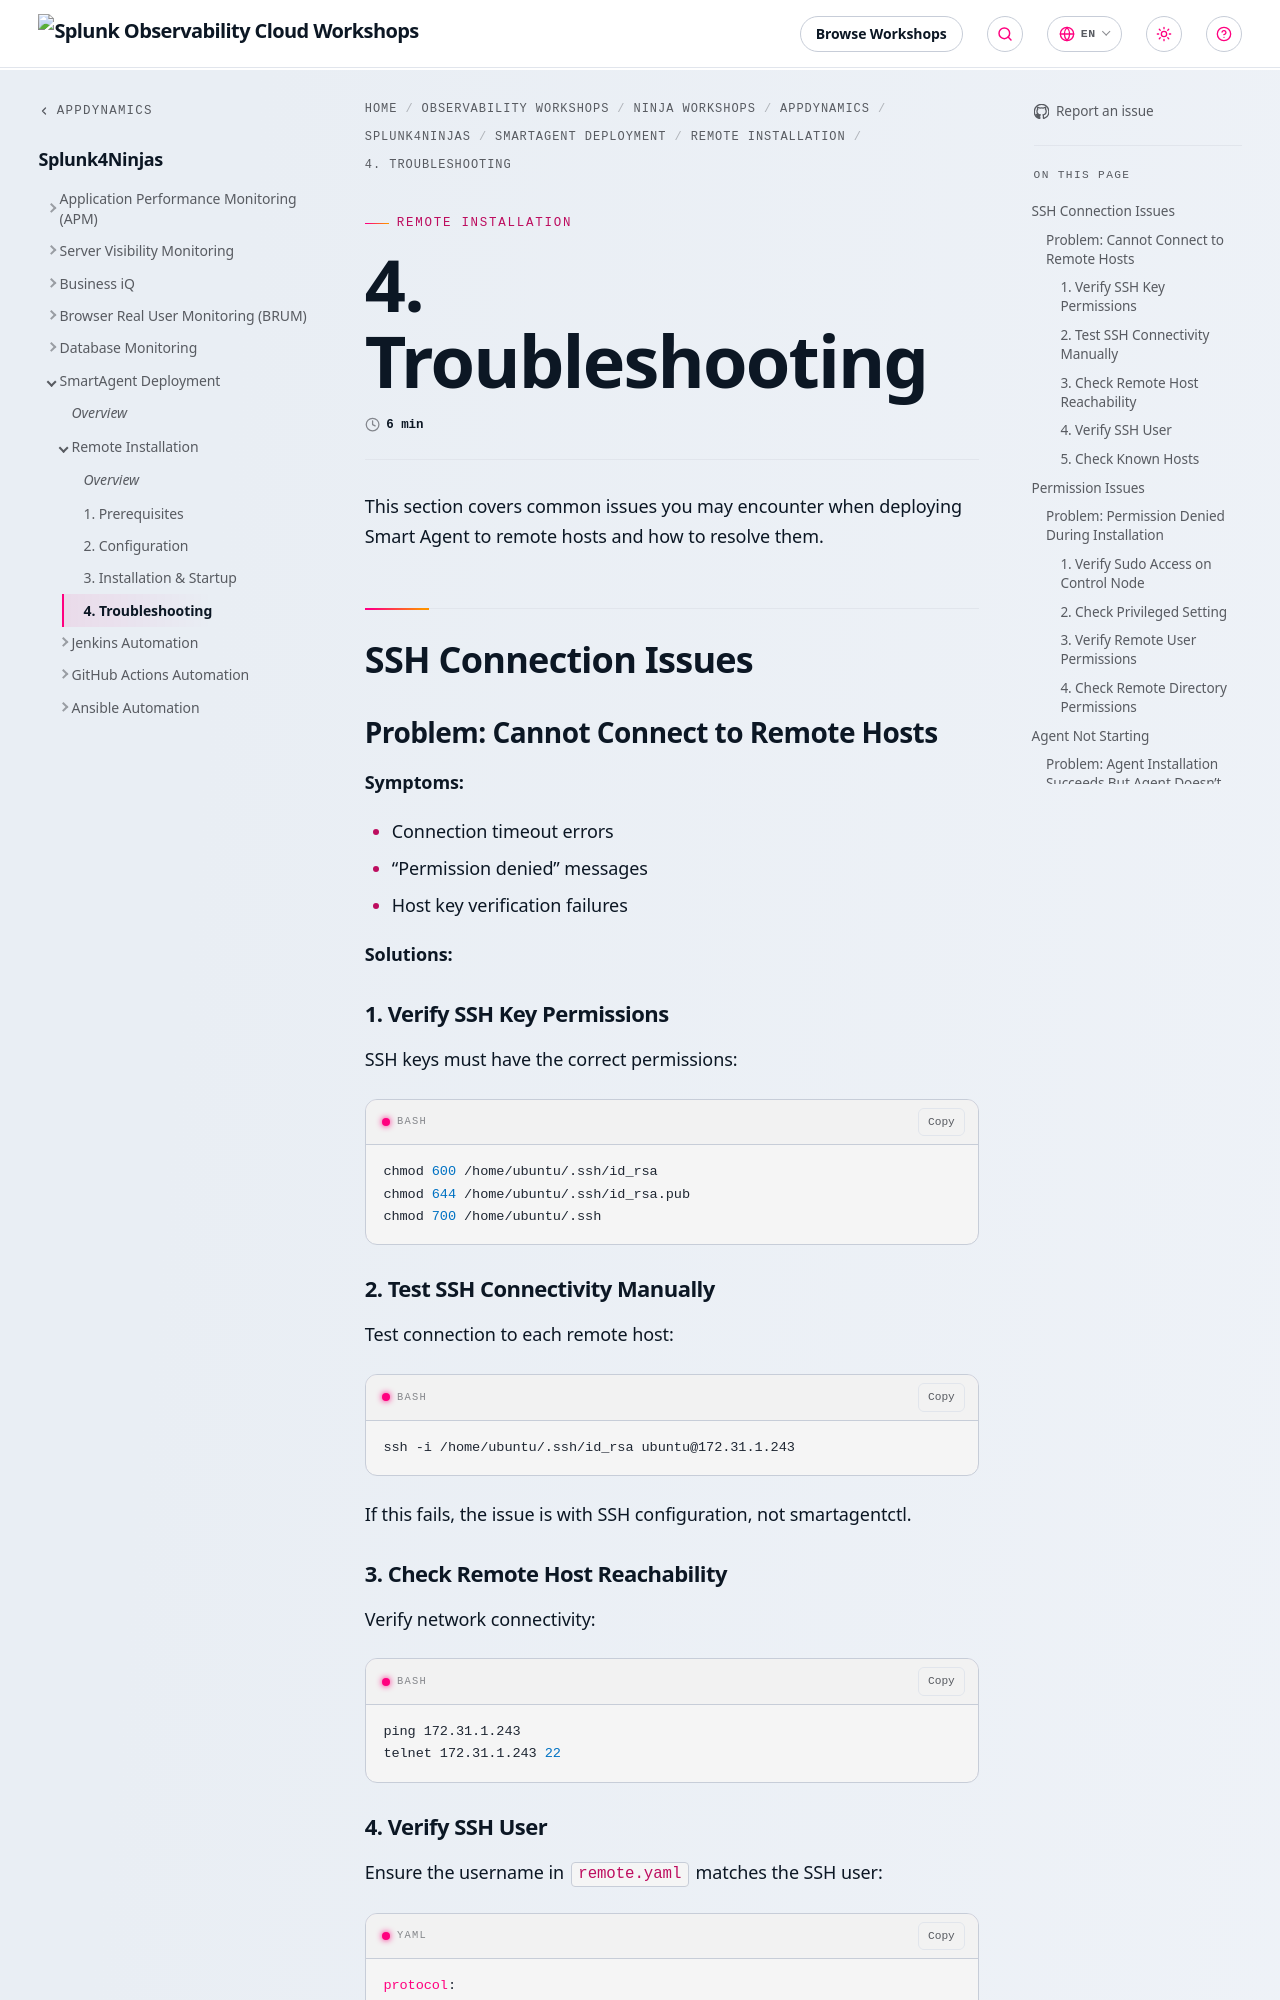

repository: splunk/observability-workshop · page: en/ninja-workshops/appdynamics/1-appd-workshop/6-smartagent/1-remote-installation/4-troubleshooting/index.html · generator: mkdocs

---
title: 4. Troubleshooting
weight: 4
---

This section covers common issues you may encounter when deploying Smart Agent to remote hosts and how to resolve them.

## SSH Connection Issues

### Problem: Cannot Connect to Remote Hosts

**Symptoms:**

- Connection timeout errors
- "Permission denied" messages
- Host key verification failures

**Solutions:**

#### 1. Verify SSH Key Permissions

SSH keys must have the correct permissions:

```bash
chmod 600 /home/ubuntu/.ssh/id_rsa
chmod 644 /home/ubuntu/.ssh/id_rsa.pub
chmod 700 /home/ubuntu/.ssh
```

#### 2. Test SSH Connectivity Manually

Test connection to each remote host:

```bash
ssh -i /home/ubuntu/.ssh/id_rsa ubuntu@172.31.1.243
```

If this fails, the issue is with SSH configuration, not smartagentctl.

#### 3. Check Remote Host Reachability

Verify network connectivity:

```bash
ping 172.31.1.243
telnet 172.31.1.243 22
```

#### 4. Verify SSH User

Ensure the username in `remote.yaml` matches the SSH user:

```yaml
protocol:
  auth:
    username: ubuntu  # Must match your SSH user
```
